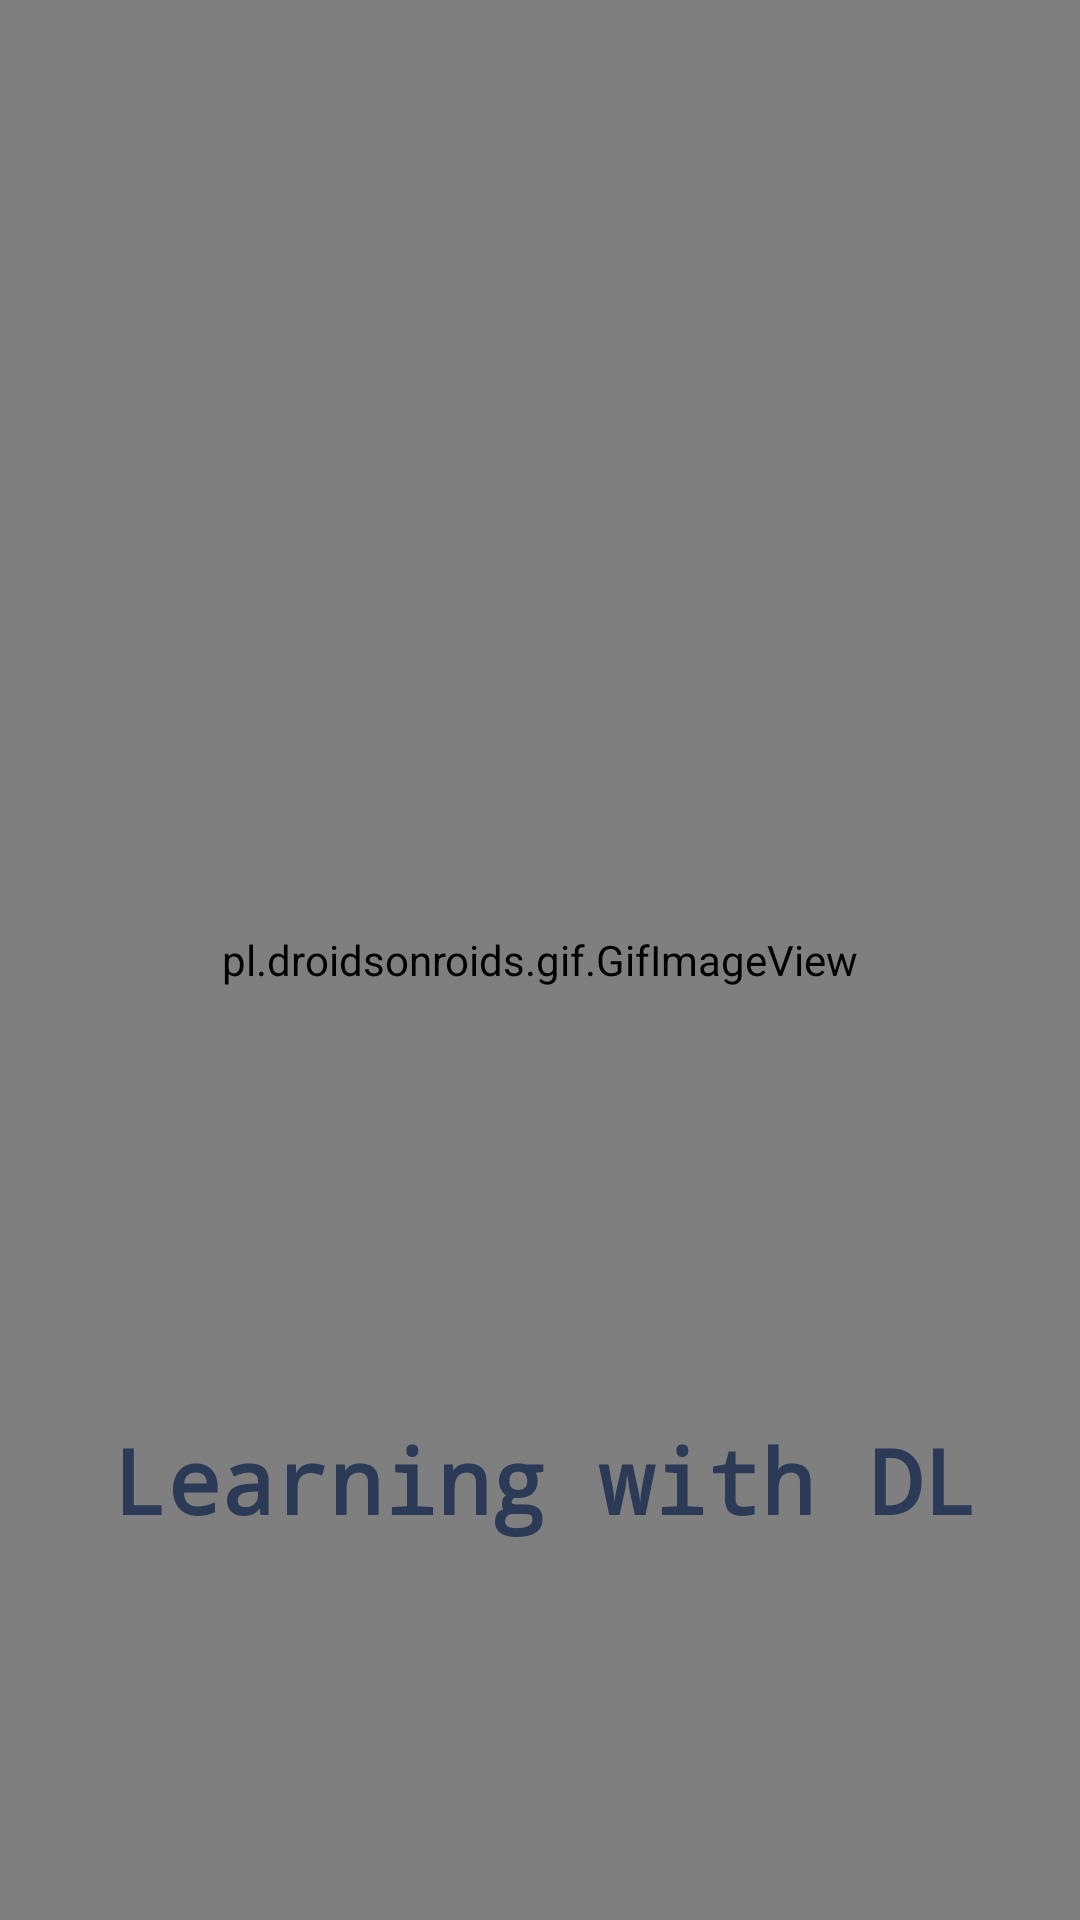

Write the Android layout XML for this screen, with the resource values it uses.
<!-- AndroidManifest.xml: application theme Theme.AppCompat.NoActionBar -->
<!-- res/layout/activity_splash.xml -->
<?xml version="1.0" encoding="utf-8"?>
<androidx.constraintlayout.widget.ConstraintLayout xmlns:android="http://schemas.android.com/apk/res/android"
    xmlns:app="http://schemas.android.com/apk/res-auto"
    xmlns:tools="http://schemas.android.com/tools"
    android:layout_width="match_parent"
    android:layout_height="match_parent"
    android:textAlignment="center"
    tools:context=".SplashActivity">

    <pl.droidsonroids.gif.GifImageView
        android:id="@+id/gifImageView"
        android:layout_width="match_parent"
        android:layout_height="match_parent"
        android:background="@color/white"
        android:scaleType="fitCenter"
        android:src="@drawable/robot2"
        app:layout_constraintEnd_toEndOf="parent"
        app:layout_constraintHorizontal_bias="0.0"
        app:layout_constraintStart_toStartOf="parent"
        tools:layout_editor_absoluteY="-31dp" />

    <TextView
        android:id="@+id/textView2"
        android:layout_width="wrap_content"
        android:layout_height="wrap_content"
        android:fontFamily="monospace"
        android:text="@string/learning_with_ml"
        android:textColor="#2B3A56"
        android:textSize="30sp"
        android:textStyle="bold"
        android:visibility="visible"
        app:layout_constraintBottom_toBottomOf="parent"
        app:layout_constraintEnd_toEndOf="parent"
        app:layout_constraintHorizontal_bias="0.522"
        app:layout_constraintStart_toStartOf="parent"
        app:layout_constraintTop_toTopOf="@+id/gifImageView"
        app:layout_constraintVertical_bias="0.789"


        />


</androidx.constraintlayout.widget.ConstraintLayout>
<!-- resources referenced by this layout -->
<resources>
  <color name="white">#FFFFFF</color>
  <string name="learning_with_ml">Learning with DL</string>
</resources>
